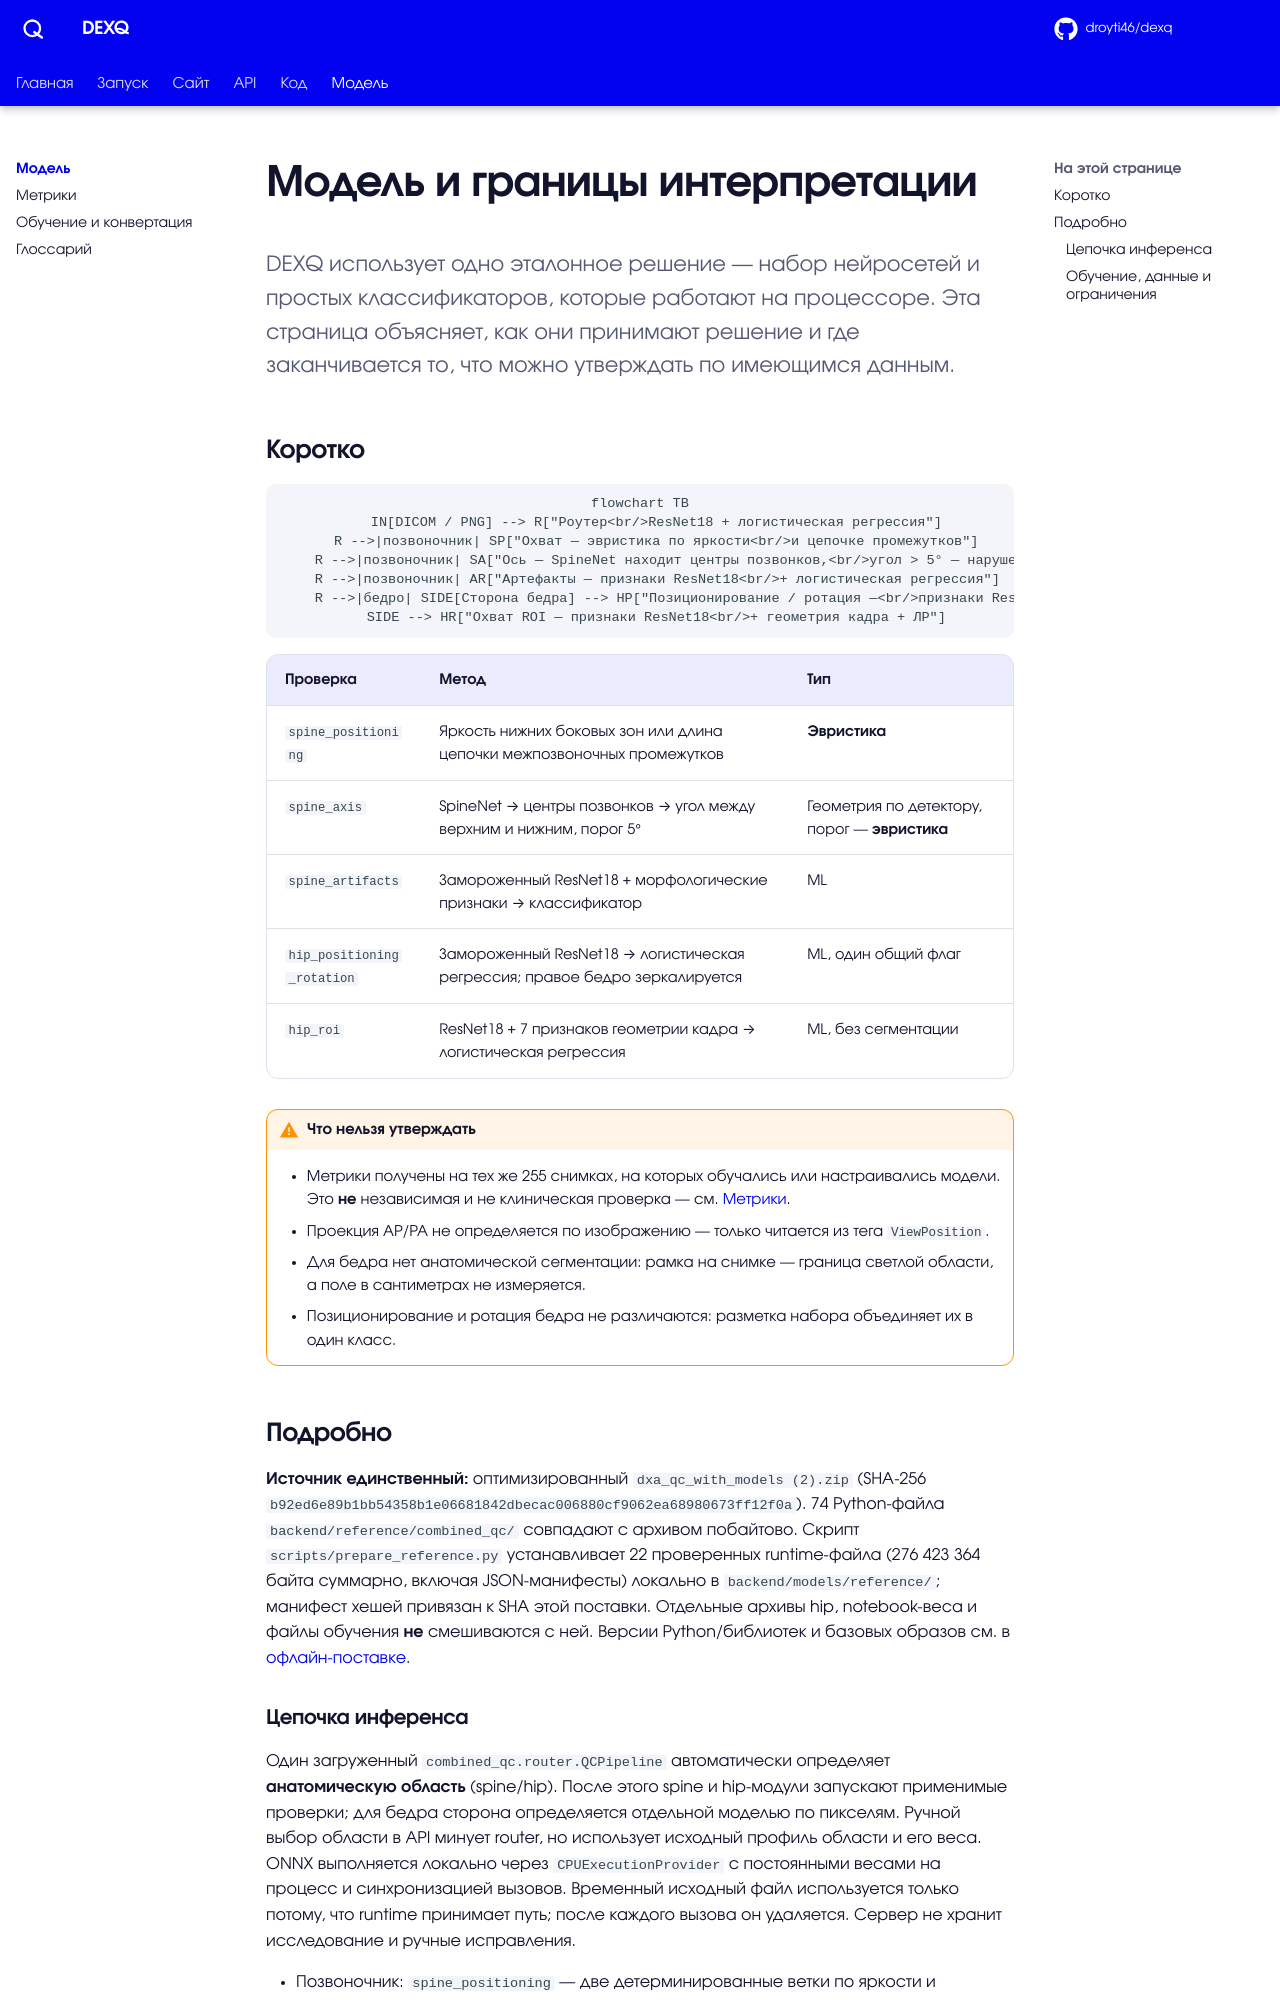

repository: droyti46/dexq · page: model/index.html · generator: mkdocs

# Модель и границы интерпретации

<p class="lead">DEXQ использует одно эталонное решение — набор нейросетей и простых классификаторов, которые работают на процессоре. Эта страница объясняет, как они принимают решение и где заканчивается то, что можно утверждать по имеющимся данным.</p>

## Коротко

```mermaid
flowchart TB
    IN[DICOM / PNG] --> R["Роутер<br/>ResNet18 + логистическая регрессия"]
    R -->|позвоночник| SP["Охват — эвристика по яркости<br/>и цепочке промежутков"]
    R -->|позвоночник| SA["Ось — SpineNet находит центры позвонков,<br/>угол > 5° — нарушение"]
    R -->|позвоночник| AR["Артефакты — признаки ResNet18<br/>+ логистическая регрессия"]
    R -->|бедро| SIDE[Сторона бедра] --> HP["Позиционирование / ротация —<br/>признаки ResNet18 + ЛР"]
    SIDE --> HR["Охват ROI — признаки ResNet18<br/>+ геометрия кадра + ЛР"]
```

| Проверка | Метод | Тип |
| --- | --- | --- |
| `spine_positioning` | Яркость нижних боковых зон или длина цепочки межпозвоночных промежутков | **Эвристика** |
| `spine_axis` | SpineNet → центры позвонков → угол между верхним и нижним, порог 5° | Геометрия по детектору, порог — **эвристика** |
| `spine_artifacts` | Замороженный ResNet18 + морфологические признаки → классификатор | ML |
| `hip_positioning_rotation` | Замороженный ResNet18 → логистическая регрессия; правое бедро зеркалируется | ML, один общий флаг |
| `hip_roi` | ResNet18 + 7 признаков геометрии кадра → логистическая регрессия | ML, без сегментации |

!!! warning "Что нельзя утверждать"
    - Метрики получены на тех же 255 снимках, на которых обучались или настраивались модели. Это **не** независимая и не клиническая проверка — см. [Метрики](metrics.md).
    - Проекция AP/PA не определяется по изображению — только читается из тега `ViewPosition`.
    - Для бедра нет анатомической сегментации: рамка на снимке — граница светлой области, а поле в сантиметрах не измеряется.
    - Позиционирование и ротация бедра не различаются: разметка набора объединяет их в один класс.

## Подробно

**Источник единственный:** оптимизированный `dxa_qc_with_models (2).zip` (SHA-256 `b92ed6e89b1bb54358b1e06681842dbecac006880cf9062ea68980673ff12f0a`). 74 Python-файла `backend/reference/combined_qc/` совпадают с архивом побайтово. Скрипт `scripts/prepare_reference.py` устанавливает 22 проверенных runtime-файла (276 423 364 байта суммарно, включая JSON-манифесты) локально в `backend/models/reference/`; манифест хешей привязан к SHA этой поставки. Отдельные архивы hip, notebook-веса и файлы обучения **не** смешиваются с ней. Версии Python/библиотек и базовых образов см. в [офлайн-поставке](../start/offline.md).
